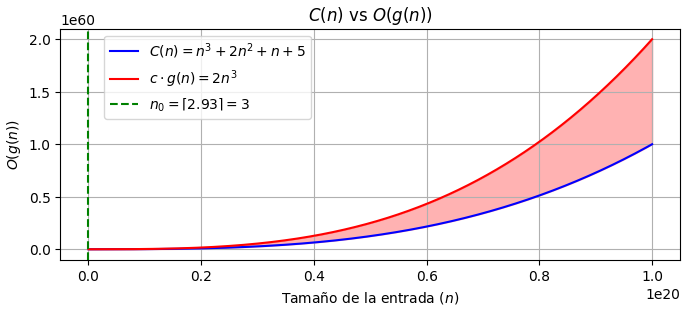

Generate this figure with matplotlib: (Note: this script raises an exception after producing the figure.)
import numpy as np
import matplotlib.pyplot as plt
import math
from scipy.optimize import brentq

plt.style.use('default')
plt.rcParams['figure.facecolor'] = 'white'
plt.rcParams['axes.facecolor'] = 'white'
plt.rcParams['savefig.facecolor'] = 'white'
plt.rcParams['savefig.edgecolor'] = 'white'

plt.rcParams['figure.dpi'] = 500
plt.rcParams['savefig.dpi'] = 500

plt.rcParams['savefig.pad_inches'] = 0.05

plt.subplots_adjust(left=0, right=1, top=1, bottom=0)

# Definir las funciones
def C(n):
    return n**3 + 2*n**2 + n + 5

def g(n):
    return n**3

# Constante c
c = 2

# Definir la función diferencia para buscar n₀
def diff(n):
    return c * g(n) - C(n)

# Calcular n₀ de forma precisa
n0 = brentq(diff, 1, 1e6)  # límite ajustado para evitar overflows
n0_ceil = math.ceil(n0)

n1 = np.linspace(1, 1e4, 5000)
n2 = np.linspace(1e4, 1e20, 5000)
n = np.concatenate((n1, n2))

# Evaluar funciones
f_values = C(n)
g_values = c * g(n)

# Crear la gráfica
fig, ax = plt.subplots(figsize=(8, 3))

# Títulos y etiquetas
label_text = f'$c \\cdot g(n) = {c}n^3$'
title_text = '$C(n)$ vs $O(g(n))$'

# Graficar funciones
ax.plot(n, f_values, label='$C(n) = n^3 + 2n^2 + n + 5$', color='blue')
ax.plot(n, g_values, label=label_text, color='red')

# Línea vertical en n₀
ax.axvline(x=n0, color='green', linestyle='--', label=rf'$n_0 = \lceil {n0:.2f} \rceil = {n0_ceil}$')

# Área donde se cumple la cota
ax.fill_between(n, f_values, g_values, where=(f_values <= g_values), color='red', alpha=0.3)

# Escala lineal
ax.set_xscale('linear')
ax.set_yscale('linear')

# Etiquetas y leyenda
ax.set_xlabel('Tamaño de la entrada ($n$)')
ax.set_ylabel('$O(g(n))$')
ax.set_title(title_text)
ax.legend(loc='upper left', bbox_to_anchor=(0.06, 1))
ax.grid(True)

# Mostrar y guardar
plt.show()
fig.savefig('graficas/comparacion_big_O.png', bbox_inches='tight')

# Definir las funciones C(n) y g(n)
def C(n):
    return n**3 + 2*n**2 + n + 5

def g(n):
    return n**3

# Constante c
c = 2

# Rango de valores de n (ajustado para escala logarítmica)
n = np.logspace(0, 20, 1000000)  # de 10^0 a 10^2 => de 1 a 100

# Calcular los valores de las funciones
f_values = C(n)
g_values = c * g(n)

# Encontrar el primer valor de n tal que C(n) <= c * g(n)
mask = f_values <= g_values
if np.any(mask):
    n0_index = np.argmax(mask)
    n0 = n[n0_index]
else:
    n0 = None
    print("No se encontró un valor de n₀ donde C(n) <= c·g(n) en el rango dado.")

# Crear la gráfica
fig, ax = plt.subplots(figsize=(8, 3))

# Configurar la etiqueta de g(n)
if c == 1:
    label_text = '$c \\cdot g(n) = n^3$'
    title_text = '$C(n)$ vs $O(g(n))$'
else:
    label_text = f'$c \\cdot g(n) = {c}n^3$'
    title_text = '$C(n)$ vs $O(g(n))$'

# Graficar funciones
ax.plot(n, f_values, label='$C(n) = n^3 + 2n^2 + n + 5$', color='blue')
ax.plot(n, g_values, label=label_text, color='red')

# Línea vertical en n₀
if n0:
    n0_ceil = math.ceil(n0)
    ax.axvline(
        x=n0,
        color='green',
        linestyle='--',
        label=rf'$n_0 \approx \lceil {n0:.2f} \rceil = {n0_ceil}$'
    )

    ax.fill_between(n, f_values, g_values, where=(f_values <= g_values), interpolate=True, color='red', alpha=0.3)

# Escala log-log
ax.set_xscale('log')
ax.set_yscale('log')

# Etiquetas y título
ax.set_xlabel('Tamaño de la entrada ($n$)')
ax.set_ylabel('$O(g(n))$')
ax.set_title(title_text)
ax.legend(loc='upper left', bbox_to_anchor=(0.07, 1))
ax.grid(True, which="both", ls="--", linewidth=0.5)

# Mostrar la gráfica
plt.show()

# Guardar la gráfica como archivo PNG
fig.savefig('graficas/comparacion_big_O_2.png', bbox_inches='tight')
